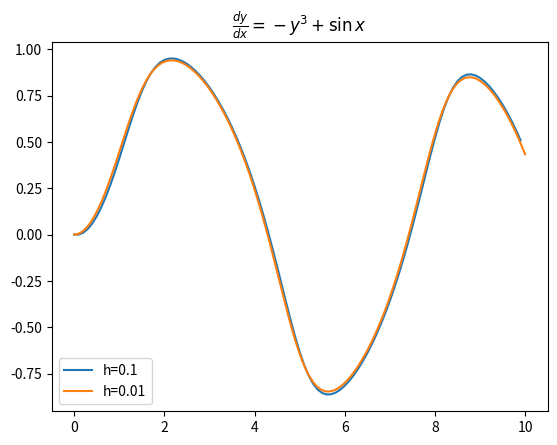

Here is the Python script that generated this plot:
import numpy as np
import matplotlib.pyplot as plt

def f(x,y):
    return -y**3+np.sin(x)

a = 0.0
b = 10.0
h = 0.1
y0 = 0.0

def euler(f, h, y0, a, b):
    xPoints = np.arange(a, b, h)
    yPoints = []

    for x in xPoints:
        yPoints.append(y0)
        y0 += h*f(x, y0)
    return xPoints, yPoints

xPoints, yPoints = euler(f,h,y0, a, b)
xPoints2, yPoints2 = euler(f,0.001,y0, a, b)
plt.plot(xPoints, yPoints, label='h=0.1')
plt.plot(xPoints2, yPoints2, label='h=0.01')
plt.title(r'$\frac{dy}{dx} = -y^3+\sin{x}$')
plt.legend()
plt.show()
